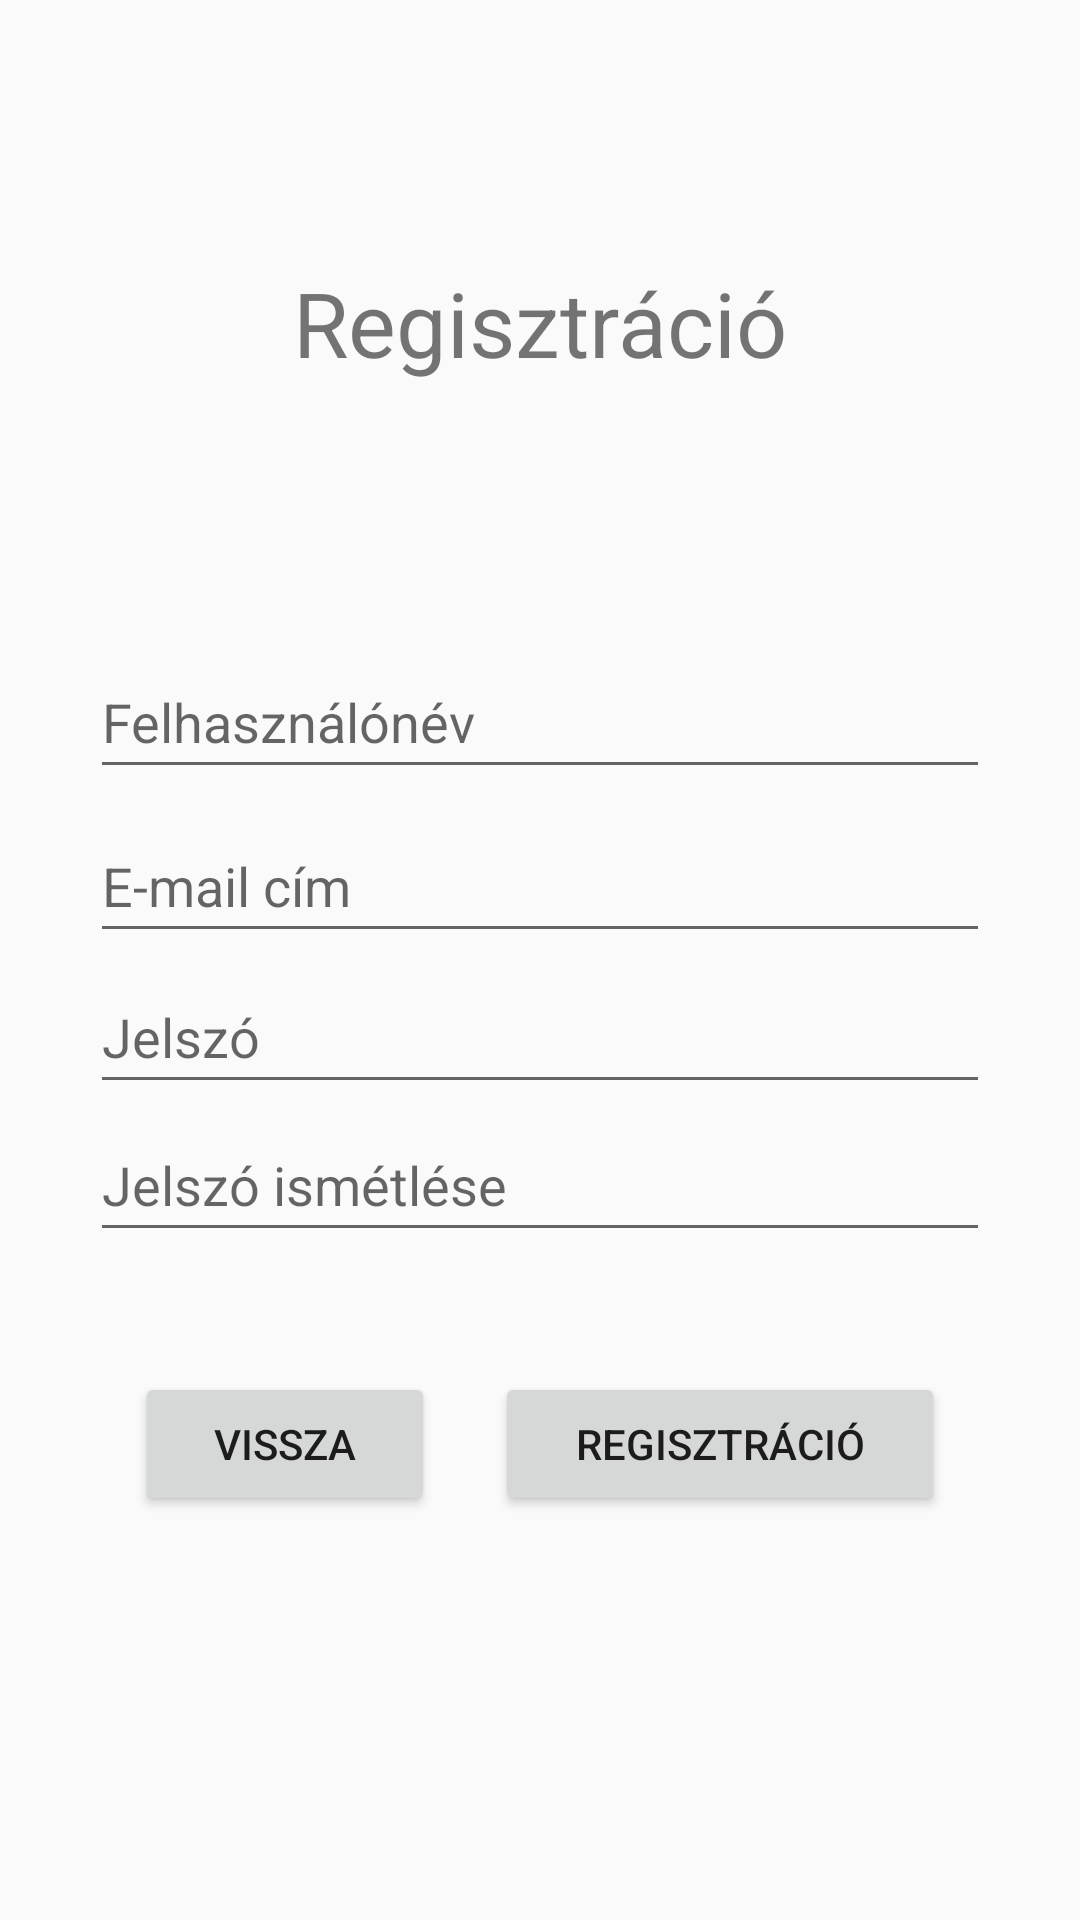

Produce the Android XML layout that renders to this screen, including the resource entries it uses.
<!-- AndroidManifest.xml: application theme Theme.Talkative -->
<!-- res/layout/activity_register.xml -->
<?xml version="1.0" encoding="utf-8"?>
<androidx.constraintlayout.widget.ConstraintLayout xmlns:android="http://schemas.android.com/apk/res/android"
    xmlns:app="http://schemas.android.com/apk/res-auto"
    xmlns:tools="http://schemas.android.com/tools"
    android:id="@+id/main"
    android:layout_width="match_parent"
    android:layout_height="match_parent"
    tools:context=".RegisterActivity">

    <EditText
        android:id="@+id/usernameET"
        android:layout_width="300dp"
        android:layout_height="wrap_content"
        android:ems="10"
        android:hint="@string/username"
        android:inputType="text"
        android:minHeight="48dp"
        app:layout_constraintBottom_toBottomOf="parent"
        app:layout_constraintEnd_toEndOf="parent"
        app:layout_constraintStart_toStartOf="parent"
        app:layout_constraintTop_toTopOf="parent"
        app:layout_constraintVertical_bias="0.363" />

    <EditText
        android:id="@+id/emailET"
        android:layout_width="300dp"
        android:layout_height="wrap_content"
        android:ems="10"
        android:hint="@string/email"
        android:inputType="textEmailAddress"
        android:minHeight="48dp"
        app:layout_constraintBottom_toBottomOf="parent"
        app:layout_constraintEnd_toEndOf="parent"
        app:layout_constraintStart_toStartOf="parent"
        app:layout_constraintTop_toBottomOf="@id/usernameET"
        app:layout_constraintVertical_bias="0.02" />

    <EditText
        android:id="@+id/passwordET"
        android:layout_width="300dp"
        android:layout_height="wrap_content"
        android:layout_marginBottom="150dp"
        android:ems="10"
        android:hint="@string/password"
        android:inputType="textPassword"
        android:minHeight="48dp"
        app:layout_constraintBottom_toBottomOf="parent"
        app:layout_constraintEnd_toEndOf="parent"
        app:layout_constraintStart_toStartOf="parent"
        app:layout_constraintTop_toBottomOf="@+id/emailET"
        app:layout_constraintVertical_bias="0.02" />

    <EditText
        android:id="@+id/repeatPasswordET"
        android:layout_width="300dp"
        android:layout_height="wrap_content"
        android:layout_marginBottom="150dp"
        android:ems="10"
        android:hint="@string/repeat_password"
        android:inputType="textPassword"
        android:minHeight="48dp"
        app:layout_constraintBottom_toBottomOf="parent"
        app:layout_constraintEnd_toEndOf="parent"
        app:layout_constraintStart_toStartOf="parent"
        app:layout_constraintTop_toBottomOf="@+id/passwordET"
        app:layout_constraintVertical_bias="0.02" />

    <LinearLayout
        android:layout_width="wrap_content"
        android:layout_height="wrap_content"
        android:layout_below="@id/repeatPasswordET"
        android:layout_centerHorizontal="true"
        android:orientation="horizontal"
        android:layout_marginTop="40dp"
        app:layout_constraintEnd_toEndOf="parent"
        app:layout_constraintStart_toStartOf="parent"
        app:layout_constraintTop_toBottomOf="@+id/repeatPasswordET">

        <Button
            android:id="@+id/cancelButton"
            android:layout_width="100dp"
            android:layout_height="wrap_content"
            android:onClick="cancel"
            android:text="@string/back"
            android:layout_marginEnd="20dp"
            app:layout_constraintBottom_toBottomOf="parent"
            app:layout_constraintEnd_toEndOf="parent"
            app:layout_constraintStart_toStartOf="parent"
            app:layout_constraintVertical_bias="0.157" />

        <Button
            android:id="@+id/registerButton"
            android:layout_width="150dp"
            android:layout_height="wrap_content"
            android:onClick="register"
            android:text="@string/registration"
            app:layout_constraintBottom_toBottomOf="parent"
            app:layout_constraintEnd_toEndOf="parent"
            app:layout_constraintStart_toStartOf="parent"
            app:layout_constraintVertical_bias="0.157" />
    </LinearLayout>


    <TextView
        android:id="@+id/registerTV"
        android:textSize="30sp"
        android:layout_width="wrap_content"
        android:layout_height="wrap_content"
        android:textAlignment="center"
        android:text="@string/registration"
        app:layout_constraintBottom_toTopOf="@+id/usernameET"
        app:layout_constraintEnd_toEndOf="parent"
        app:layout_constraintStart_toStartOf="parent"
        app:layout_constraintTop_toTopOf="parent" />

</androidx.constraintlayout.widget.ConstraintLayout>
<!-- resources referenced by this layout -->
<resources>
  <string name="back">Vissza</string>
  <string name="email">E-mail cím</string>
  <string name="password">Jelszó</string>
  <string name="registration">Regisztráció</string>
  <string name="repeat_password">Jelszó ismétlése</string>
  <string name="username">Felhasználónév</string>
  <style name="Theme.Talkative" parent="Base.Theme.Talkative">
          <item name="colorPrimary">@color/brand</item>
          <item name="android:statusBarColor">@color/brand</item>
      </style>
  <style name="Base.Theme.Talkative" parent="Theme.AppCompat.DayNight.DarkActionBar">
          
          
      </style>
  <color name="brand">#65b5e6</color>
</resources>
